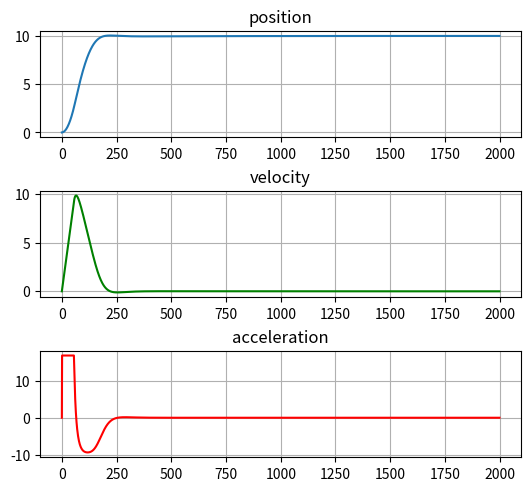

Python code for this plot:
#!/usr/bin/env python3
# -*- coding: utf-8 -*-
"""
@author: Regislab
"""

from matplotlib import pyplot as plt


class VehicleSimpleDynamic:
    def __init__(self, mass, k_b, rotorCount, accInit, velInit, posInit):
        '''

        :param mass: масса аппарата
        :type mass: float
        :param k_b: коэффициент тяги двигателя
        :type k_b: float
        :param rotorCount: количество двигателей в системе
        :type rotorCount: int
        :param accInit: начальное значение ускорения ЛА
        :type accInit: float
        :param velInit: начальное значение скорости ЛА
        :type velInit: float
        :param posInit: начальное значение положения ЛА
        :type posInit: float

        '''
        self.mass = mass
        self.k_b = k_b
        self.rotorCount = rotorCount
        self.acceleration = accInit
        self.velocity = velInit
        self.position = posInit
        # Величина ускорения свободного падения
        self.g = 9.81 

    def rightParts(self, rotorsAngularVel):
        '''

        :param rotorsAngularVel: угловая скорость двигателей
        :type rotorsAngularVel: float

        '''
        # Для всех двигателей рассчитаем суммарную тягу
        rotorsAngularVelSum = 0
        for i in range(self.rotorCount):
            # суммируем квадрат заданной угловой скорости для всех двигателей
            rotorsAngularVelSum += rotorsAngularVel**2
        # Вычисляем ускорение нашей системы.
        # Получаем силу тяги создаваемую всеми двигателями 
        # согласно нашей математической модели Fтяги = Kb * omega^2
        # После для получения текущего ускорения разделим полученное значение 
        # на массу и вычтем ускорение свободного падения действующие на аппарат
        self.acceleration = (
            self.k_b * rotorsAngularVelSum) / self.mass - self.g

    def integrate(self, dt):
        '''

        :param dt: шаг моделирования
        :type dt: float

        '''
        # интегрируем ускорение методом эйлера
        self.velocity += self.acceleration * dt
        # Полученную скорость интегрируем для определения местоположения
        self.position += self.velocity * dt

    def calculatePosition(self, u, dt):
        '''

        :param u: управляющие воздействие
        :type u: float
        :param dt: шаг моделирования
        :type dt: float

        '''
        # Для определения положения вызываем метод для правых частей(то есть наших приращений от перемещения)
        # В данном случае приращением выступает ускорение нашей системы.
        # Для следования заданному целевому значению высоты передаем в метод наше управляющие воздействие u,
        # которое характеризует необходимую угловую скорость двигателей.
        self.rightParts(u)
        # Далее вызываем метод интегрирования
        # Интегрируем полученное при помощи функции правых частей ускорение и получаем скорость,
        # после интегрируем скорость и получаем положение.
        self.integrate(dt)

    def getPosition(self):
        '''

        :return: положение ЛА
        :rtype: float

        '''
        return self.position

    def getVelocity(self):
        '''

        :return: скорость ЛА
        :rtype: float

        '''
        return self.velocity

    def getAcceleration(self):
        '''

        :return: ускорение
        :rtype: float

        '''
        return self.acceleration


class ControlSystem():
    def __init__(self, k_p, k_i, k_d, controlLimit):
        '''

        :param k_p: коэффициент П регулятора
        :type k_p: float
        :param k_i: коэффициент И регулятора
        :type k_i: float
        :param k_d: коэффициент Д регулятора
        :type k_d: float
        :param controlLimit: ограничение по управляющему воздействию
        :type controlLimit: float

        '''
        self.k_p = k_p
        self.k_i = k_i
        self.k_d = k_d
        self.desiredPosition = 0
        self.error = 0
        self.errorPast = 0
        self.integral = 0
        self.controlLimit = controlLimit

    def setDesiredPosition(self, desiredPosition):
        '''

        :param desiredPosition: целевое положение ЛА
        :type desiredPosition: float

        '''
        # данный метод устанавливает целевое положение ЛА,
        # к которому система с течением времени будет стремиться(в нашем примере это высота)
        self.desiredPosition = desiredPosition

    def PID(self, currentPosition, dt):
        '''

        :param currentPosition: текущее положение ЛА
        :type currentPosition: float
        :param dt: шаг моделирования
        :type dt: float

        '''
        # Вычислим функцию ошибки
        self.error = self.desiredPosition - currentPosition
        # Вычисляем интеграл ошибки
        self.integral += self.error * dt
        # Получим рассчетную управляющую угловую скорость двигателей при помощи ПИД регулятора
        u = self.k_p * self.error + self.k_i * self.integral + \
            self.k_d * ((self.error - self.errorPast) / dt)
        # Установим предыдущую ошибку для использования в дальнейших итерациях
        self.errorPast = self.error
        # Вызовем звено насыщения для ограничения максимального управляющего воздействия
        u = self.saturation(u)
        return u

    def saturation(self, inputVal):
        '''

        :param inputVal: входное значение
        :type inputVal: float
        :return: выходное значение после прохождения проверки на ограничение
        :rtype: float

        '''
        # Звено насыщения ограничивает размер входного параметра
        # На выходе метода,абсолютное значение не может быть больше 
        # заданного предела controlLimit
        if inputVal > self.controlLimit:
            inputVal = self.controlLimit
        elif inputVal < -self.controlLimit:
            inputVal = - self.controlLimit

        return inputVal


class Simulator():

    def __init__(self, Tend, dt, controlSys, dynamicModel):
        '''

        :param Tend: конечное время моделирования
        :type Tend: float
        :param dt: шаг моделирования
        :type dt: float
        :param controlSys: объект системы управления высотой ЛА
        :type controlSys: ControlSystem
        :param dynamicModel: объект модели ЛА
        :type dynamicModel: VehicleSimpleDynamic

        '''
        self.dt = dt
        self.Tend = Tend
        self.controlSys = controlSys
        self.dynamicModel = dynamicModel
        self.accList = []
        self.velList = []
        self.posList = []
        self.timeList = []

    def runSimulation(self):
        '''

       метод запускает моделирование системы от 0 до конечного времени Tend 
       с шагом dt

        '''
        # Задаем 0 время и начинаем рассчет до тех пор пока 
        # время не достигнет конечного значения Tend
        time = 0
        while (time <= self.Tend):
            # получаем положение ЛА
            pose = self.dynamicModel.getPosition()
            # Получаем скорость ЛА
            vel = self.dynamicModel.getVelocity()
            # Получаем ускорение ЛА
            acc = self.dynamicModel.getAcceleration()
            # Записываем полученные значения в списки
            # для дальнейшего построения графиков
            self.posList.append(pose)
            self.velList.append(vel)
            self.accList.append(acc)
            # self.timeList.append(time)

            # рассчитываем новое управляющие воздействие
            # на основе текущего положения(pose) ЛА 
            u = self.controlSys.PID(pose, self.dt)
            # Рассчитываем положение ЛА с учетом полученного
            # управляющего воздействия 
            self.dynamicModel.calculatePosition(u, self.dt)
            # увеличиваем время на dt, то есть на шаг моделирования
            time += self.dt

    def showPlots(self):
        '''
        метод строит графики на основе измерений полученных в 
        ходе моделирования системы

        '''
        f = plt.figure(constrained_layout=True)
        gs = f.add_gridspec(3, 5)
        ax1 = f.add_subplot(gs[0, :-1])
        ax1.plot(self.posList)
        ax1.grid()
        ax1.set_title('position')

        ax2 = f.add_subplot(gs[1, :-1])
        ax2.plot(self.velList, "g")
        ax2.grid()
        ax2.set_title('velocity')

        ax3 = f.add_subplot(gs[2, :-1])
        ax3.plot(self.accList, "r")
        ax3.grid()
        ax3.set_title('acceleration')

        plt.show()


'''
 Объявим параметры для моделирования
'''
k_p = 305 #коэффициент Пропорционального регулирования
k_i = 70 #коэффициент Интегрального регулирования
k_d = 180 #коэффициент Дифференциального регулирования
dt = 0.01 # шаг моделирования системы (например одна сотая секунды)

Tend = 20 # конечное время моделирования (например 20 сек)

# Масса ЛА
mass = 0.006
# Коэффициент тяги двигателя ЛА
k_b = 3.9865e-08
# Количество двигателей ЛА
rotorCount = 4
# Ограничение на угловую скорость двигателей рад/сек
motorSpeedLimit = 1000

'''
Создадим объект контроллера и объект для нашей математической модели
'''
controller = ControlSystem(k_p, k_i, k_d, motorSpeedLimit)
uavSimpleDynamic = VehicleSimpleDynamic(mass, k_b, rotorCount, 0, 0, 0)
'''
Установим целевое положение для нашей системы
'''
controller.setDesiredPosition(10)


"""
Создадим объект симулятора и передадим в него контроллер
 и математическую модель
"""
sim = Simulator(Tend, dt, controller, uavSimpleDynamic)
sim.runSimulation()  # запуск симулятора
sim.showPlots()  # построение графиков
